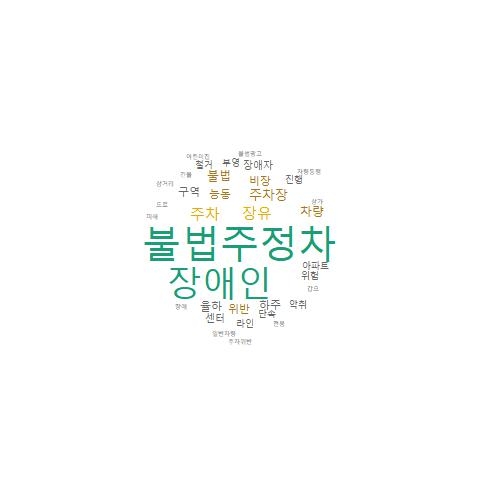

Data behind this chart, as committed beside it:
, word, freq
불법주정차, 불법주정차, 65
장애인, 장애인, 58
장유, 장유, 21
주차, 주차, 21
주차장, 주차장, 15
능동, 능동, 12
비장, 비장, 12
위반, 위반, 12
불법, 불법, 10
차량, 차량, 10
율하, 율하, 8
구역, 구역, 7
하주, 하주, 7
센터, 센터, 6
장애자, 장애자, 6
라인, 라인, 5
아파트, 아파트, 5
위험, 위험, 5
단속, 단속, 4
부영, 부영, 4
악취, 악취, 4
진행, 진행, 4
철거, 철거, 4
갑오, 갑오, 3
건물, 건물, 3
도로, 도로, 3
불법광고, 불법광고, 3
삼거리, 삼거리, 3
상가, 상가, 3
어린이집, 어린이집, 3
일반차량, 일반차량, 3
장애, 장애, 3
전용, 전용, 3
주차위반, 주차위반, 3
차량통행, 차량통행, 3
피해, 피해, 3
감독, 감독, 2
고의위험이있, 고의위험이있, 2
관할, 관할, 2
근처, 근처, 2
냄새, 냄새, 2
덕산아내아파트, 덕산아내아파트, 2
덕정, 덕정, 2
덤프트럭, 덤프트럭, 2
롯데, 롯데, 2
마크, 마크, 2
마트, 마트, 2
무인, 무인, 2
부곡, 부곡, 2
불법유턴등이잦, 불법유턴등이잦, 2
불편, 불편, 2
상습, 상습, 2
새벽, 새벽, 2
설치, 설치, 2
시정조치, 시정조치, 2
월산, 월산, 2
월산마, 월산마, 2
월산마을부영, 월산마을부영, 2
월산부영, 월산부영, 2
율하푸르지, 율하푸르지, 2
... 185 more rows
